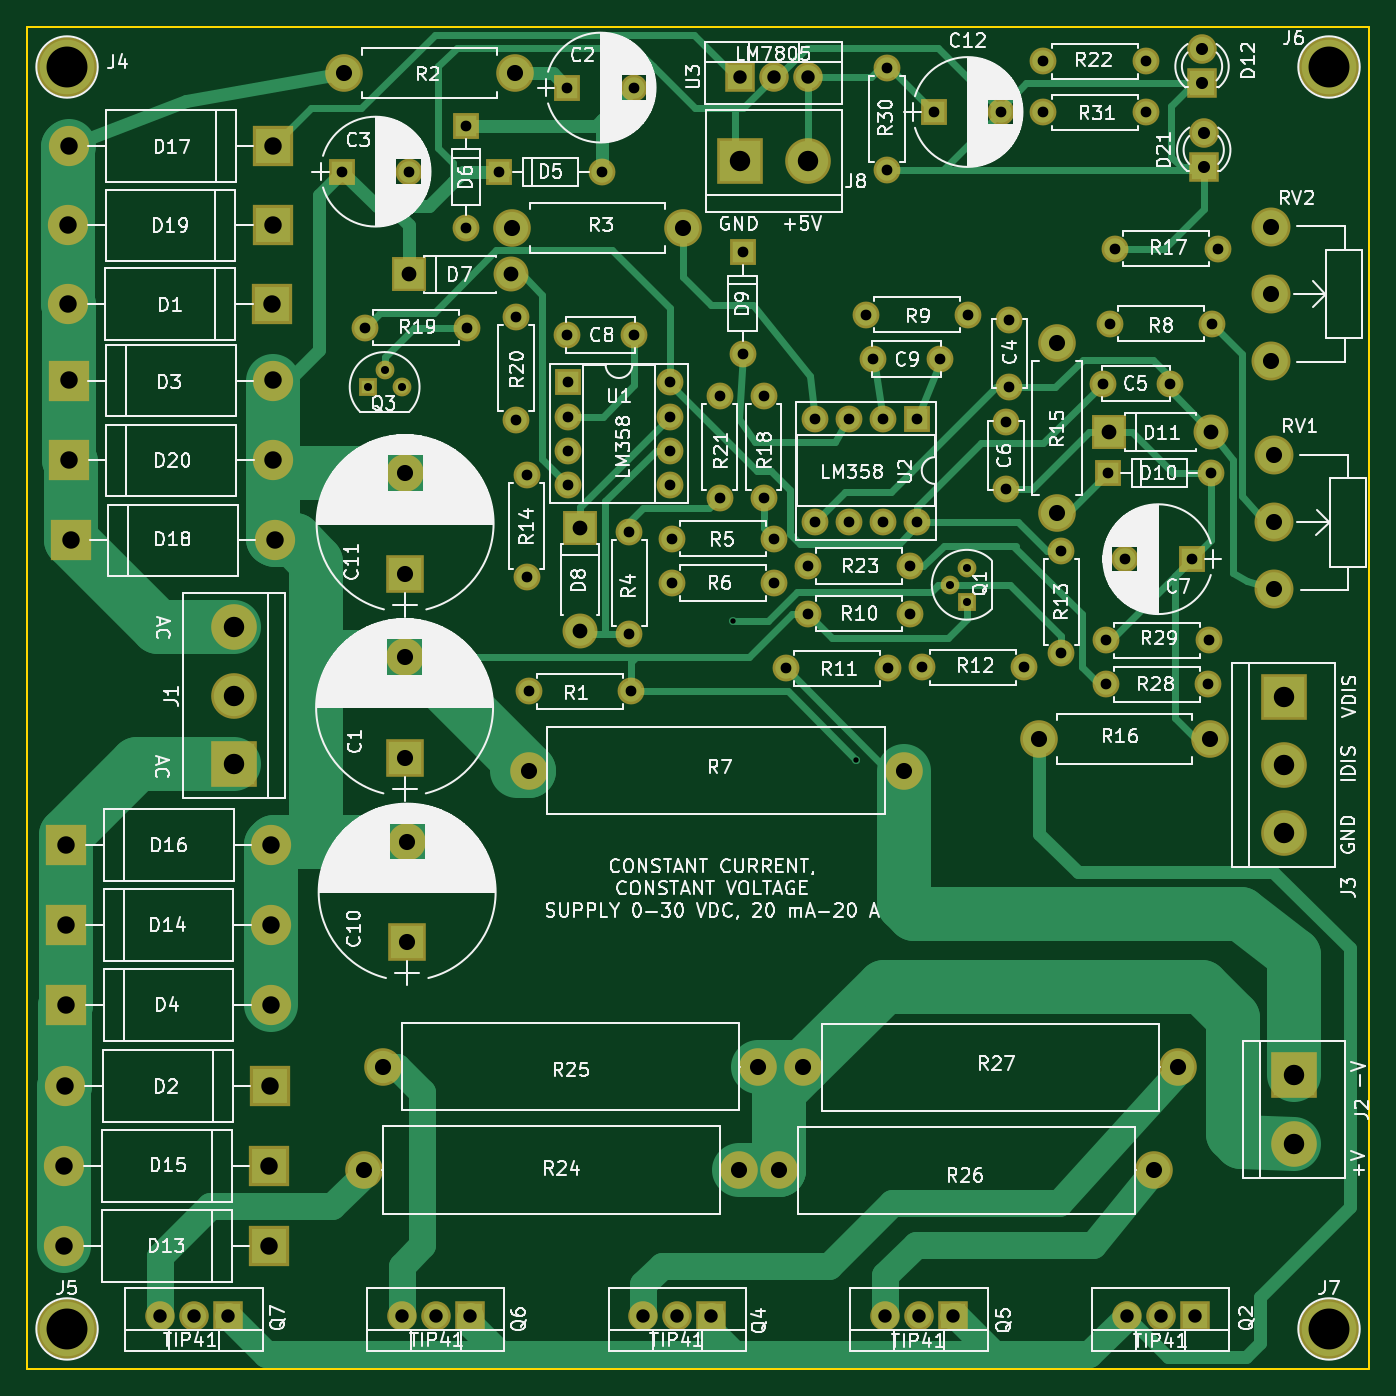
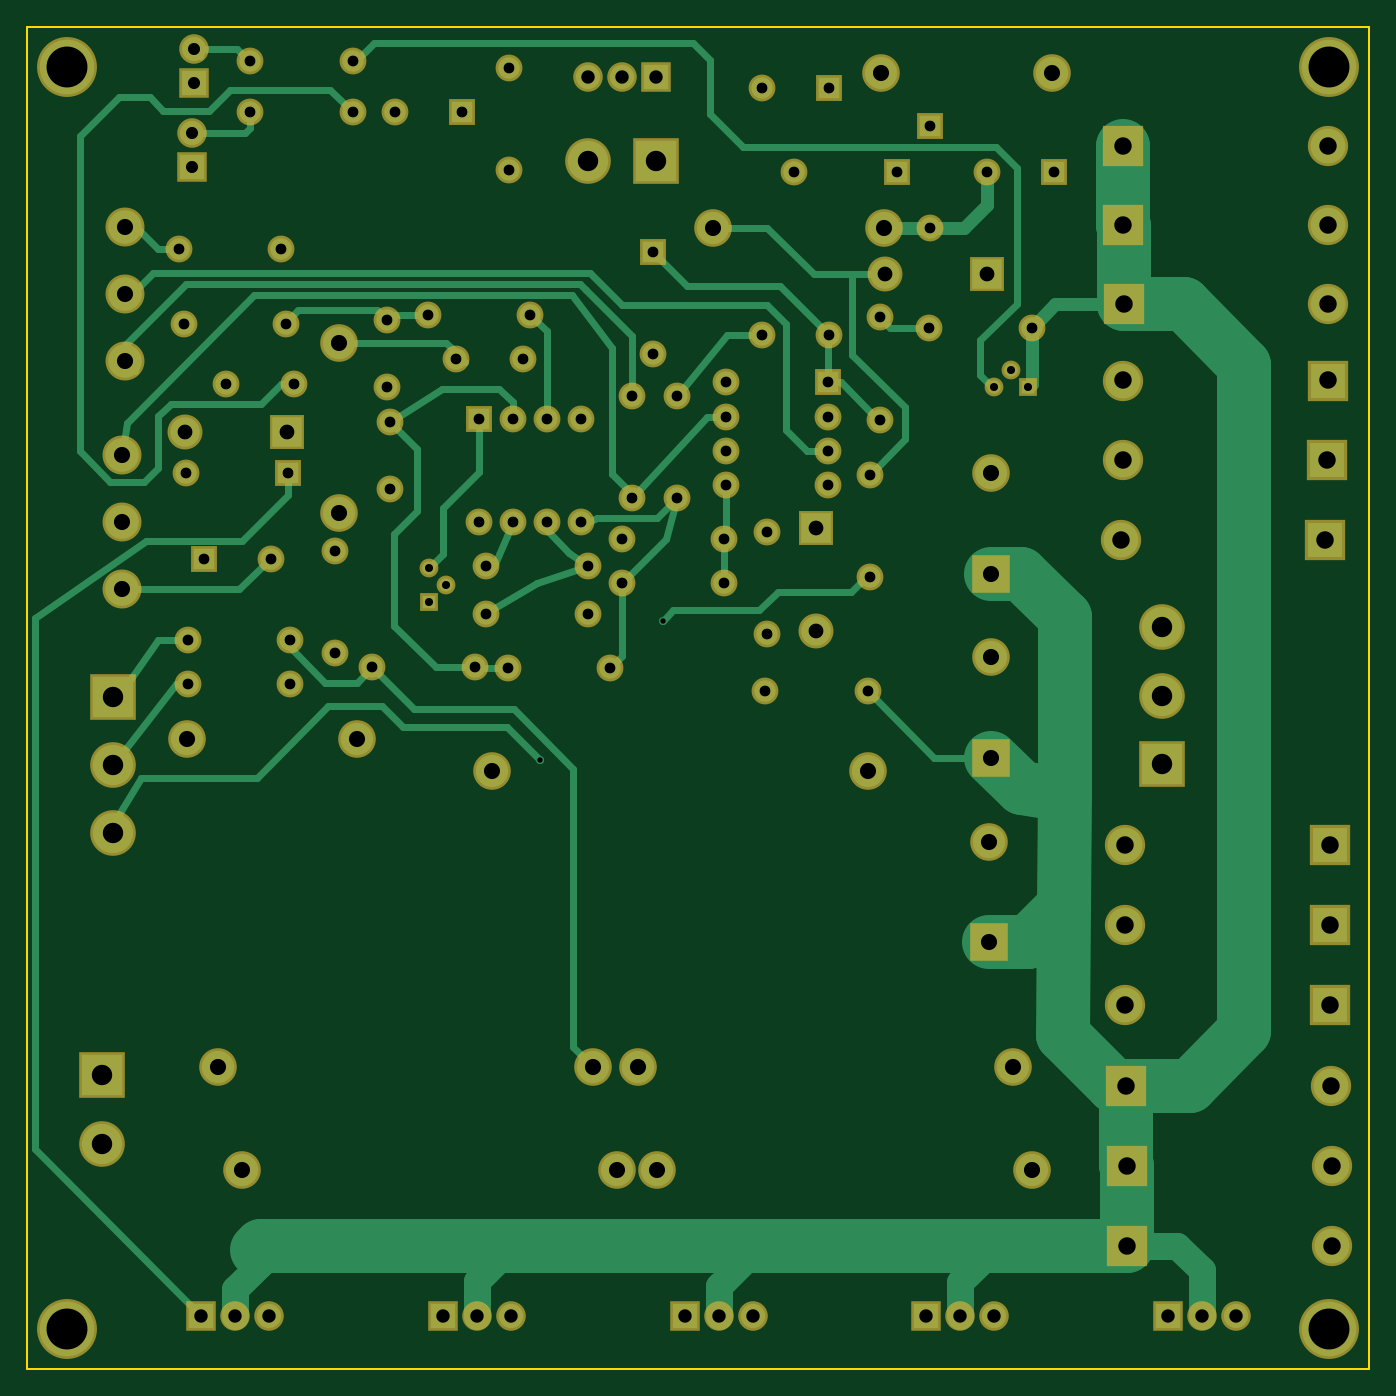
Circuit board: 8 layer files. Board 100.0 x 100.0 mm.
- bottom_copper: LinearPS-B.Cu.gbr (18659 bytes)
- bottom_mask: LinearPS-B.Mask.gbr (6145 bytes)
- bottom_silk: LinearPS-B.SilkS.gbr (265 bytes)
- outline: LinearPS-Edge.Cuts.gbr (489 bytes)
- top_copper: LinearPS-F.Cu.gbr (21573 bytes)
- top_mask: LinearPS-F.Mask.gbr (6145 bytes)
- top_silk: LinearPS-F.SilkS.gbr (184406 bytes)
- drill: LinearPS.drl (3300 bytes)

=== bottom_copper: LinearPS-B.Cu.gbr (18659 bytes, source omitted) ===
=== bottom_mask: LinearPS-B.Mask.gbr (6145 bytes, source omitted) ===
=== bottom_silk: LinearPS-B.SilkS.gbr ===
G04 #@! TF.FileFunction,Legend,Bot*
%FSLAX46Y46*%
G04 Gerber Fmt 4.6, Leading zero omitted, Abs format (unit mm)*
G04 Created by KiCad (PCBNEW 4.0.7) date 05/28/19 10:03:26*
%MOMM*%
%LPD*%
G01*
G04 APERTURE LIST*
%ADD10C,0.100000*%
G04 APERTURE END LIST*
D10*
M02*

=== outline: LinearPS-Edge.Cuts.gbr ===
G04 #@! TF.FileFunction,Profile,NP*
%FSLAX46Y46*%
G04 Gerber Fmt 4.6, Leading zero omitted, Abs format (unit mm)*
G04 Created by KiCad (PCBNEW 4.0.7) date 05/28/19 10:03:26*
%MOMM*%
%LPD*%
G01*
G04 APERTURE LIST*
%ADD10C,0.100000*%
%ADD11C,0.150000*%
G04 APERTURE END LIST*
D10*
D11*
X50000000Y-150000000D02*
X50000000Y-50000000D01*
X150000000Y-150000000D02*
X50000000Y-150000000D01*
X150000000Y-50000000D02*
X150000000Y-150000000D01*
X50000000Y-50000000D02*
X150000000Y-50000000D01*
M02*

=== top_copper: LinearPS-F.Cu.gbr (21573 bytes, source omitted) ===
=== top_mask: LinearPS-F.Mask.gbr ===
G04 #@! TF.FileFunction,Soldermask,Top*
%FSLAX46Y46*%
G04 Gerber Fmt 4.6, Leading zero omitted, Abs format (unit mm)*
G04 Created by KiCad (PCBNEW 4.0.7) date 05/28/19 10:03:26*
%MOMM*%
%LPD*%
G01*
G04 APERTURE LIST*
%ADD10C,0.100000*%
%ADD11R,3.400000X3.400000*%
%ADD12C,3.400000*%
%ADD13C,2.800000*%
%ADD14O,2.800000X2.800000*%
%ADD15C,2.000000*%
%ADD16R,3.000000X3.000000*%
%ADD17O,3.000000X3.000000*%
%ADD18R,2.000000X2.000000*%
%ADD19O,2.000000X2.000000*%
%ADD20R,2.600000X2.600000*%
%ADD21O,2.600000X2.600000*%
%ADD22R,2.200000X2.200000*%
%ADD23C,2.200000*%
%ADD24C,1.400000*%
%ADD25R,1.400000X1.400000*%
%ADD26C,2.900000*%
%ADD27R,2.800000X2.800000*%
%ADD28O,2.200000X2.200000*%
%ADD29C,4.464000*%
G04 APERTURE END LIST*
D10*
D11*
X143611600Y-99910900D03*
D12*
X143611600Y-104990900D03*
X143611600Y-110070900D03*
D13*
X75107800Y-135178800D03*
D14*
X103047800Y-135178800D03*
D15*
X123190000Y-76835000D03*
X123190000Y-71835000D03*
X135128000Y-76581000D03*
X130128000Y-76581000D03*
X122936000Y-84455000D03*
X122936000Y-79455000D03*
X95250000Y-72964040D03*
X90250000Y-72964040D03*
X118033800Y-74752200D03*
X113033800Y-74752200D03*
D16*
X68300600Y-70662800D03*
D17*
X53060600Y-70662800D03*
D16*
X68122800Y-128905000D03*
D17*
X52882800Y-128905000D03*
D16*
X53111400Y-76352400D03*
D17*
X68351400Y-76352400D03*
D16*
X52933600Y-122859800D03*
D17*
X68173600Y-122859800D03*
D18*
X85204300Y-60833000D03*
D19*
X92824300Y-60833000D03*
D18*
X82702400Y-57391300D03*
D19*
X82702400Y-65011300D03*
D20*
X78460600Y-68453000D03*
D21*
X86080600Y-68453000D03*
D20*
X91186000Y-87376000D03*
D21*
X91186000Y-94996000D03*
D18*
X103327200Y-66789300D03*
D19*
X103327200Y-74409300D03*
D18*
X130556000Y-83248500D03*
D19*
X138176000Y-83248500D03*
D20*
X130619500Y-80200500D03*
D21*
X138239500Y-80200500D03*
D22*
X137541000Y-54229000D03*
D23*
X137541000Y-51689000D03*
D11*
X65455800Y-104902000D03*
D12*
X65455800Y-99822000D03*
X65455800Y-94742000D03*
D11*
X144373600Y-128117600D03*
D12*
X144373600Y-133197600D03*
D24*
X118745000Y-91567000D03*
X120015000Y-90297000D03*
D25*
X120015000Y-92837000D03*
D24*
X76657200Y-75565000D03*
X77927200Y-76835000D03*
D25*
X75387200Y-76835000D03*
D15*
X87376000Y-99504500D03*
D19*
X94996000Y-99504500D03*
D13*
X73647300Y-53479700D03*
D14*
X86347300Y-53479700D03*
D13*
X98869500Y-64960500D03*
D14*
X86169500Y-64960500D03*
D15*
X94869000Y-95250000D03*
D19*
X94869000Y-87630000D03*
D15*
X98044000Y-88138000D03*
D19*
X105664000Y-88138000D03*
D15*
X98044000Y-91440000D03*
D19*
X105664000Y-91440000D03*
D13*
X87376000Y-105410000D03*
D14*
X115316000Y-105410000D03*
D15*
X130683000Y-72136000D03*
D19*
X138303000Y-72136000D03*
D15*
X112509300Y-71437500D03*
D19*
X120129300Y-71437500D03*
D15*
X106553000Y-97790000D03*
D19*
X114173000Y-97790000D03*
D15*
X124269500Y-97726500D03*
D19*
X116649500Y-97726500D03*
D15*
X127063500Y-96647000D03*
D19*
X127063500Y-89027000D03*
D15*
X87223600Y-83375500D03*
D19*
X87223600Y-90995500D03*
D13*
X126746000Y-73533000D03*
D14*
X126746000Y-86233000D03*
D13*
X125399800Y-103047800D03*
D14*
X138099800Y-103047800D03*
D15*
X138696700Y-66548000D03*
D19*
X131076700Y-66548000D03*
D15*
X104902000Y-85090000D03*
D19*
X104902000Y-77470000D03*
D15*
X75158600Y-72420480D03*
D19*
X82778600Y-72420480D03*
D15*
X86446360Y-71638160D03*
D19*
X86446360Y-79258160D03*
D15*
X101600000Y-85090000D03*
D19*
X101600000Y-77470000D03*
D15*
X125730000Y-52578000D03*
D19*
X133350000Y-52578000D03*
D26*
X142938500Y-86915000D03*
X142938500Y-91915000D03*
X142938500Y-81915000D03*
X142684500Y-69922400D03*
X142684500Y-74922400D03*
X142684500Y-64922400D03*
D18*
X90302080Y-76499720D03*
D19*
X97922080Y-84119720D03*
X90302080Y-79039720D03*
X97922080Y-81579720D03*
X90302080Y-81579720D03*
X97922080Y-79039720D03*
X90302080Y-84119720D03*
X97922080Y-76499720D03*
D18*
X116332000Y-79248000D03*
D19*
X108712000Y-86868000D03*
X113792000Y-79248000D03*
X111252000Y-86868000D03*
X111252000Y-79248000D03*
X113792000Y-86868000D03*
X108712000Y-79248000D03*
X116332000Y-86868000D03*
D18*
X90246200Y-54533800D03*
D15*
X95246200Y-54533800D03*
D18*
X73482200Y-60794900D03*
D15*
X78482200Y-60794900D03*
D18*
X136779000Y-89662000D03*
D15*
X131779000Y-89662000D03*
D16*
X68046600Y-140817600D03*
D17*
X52806600Y-140817600D03*
D16*
X52933600Y-116916200D03*
D17*
X68173600Y-116916200D03*
D16*
X68046600Y-134848600D03*
D17*
X52806600Y-134848600D03*
D16*
X52959000Y-110947200D03*
D17*
X68199000Y-110947200D03*
D16*
X68351400Y-58902600D03*
D17*
X53111400Y-58902600D03*
D16*
X53263800Y-88265000D03*
D17*
X68503800Y-88265000D03*
D16*
X68326000Y-64795400D03*
D17*
X53086000Y-64795400D03*
D16*
X53136800Y-82296000D03*
D17*
X68376800Y-82296000D03*
D27*
X78143100Y-104457500D03*
D13*
X78143100Y-96957500D03*
D22*
X137000000Y-146000000D03*
D28*
X134460000Y-146000000D03*
X131920000Y-146000000D03*
D22*
X101000000Y-146000000D03*
D28*
X98460000Y-146000000D03*
X95920000Y-146000000D03*
D22*
X119000000Y-146000000D03*
D28*
X116460000Y-146000000D03*
X113920000Y-146000000D03*
D22*
X83000000Y-146000000D03*
D28*
X80460000Y-146000000D03*
X77920000Y-146000000D03*
D22*
X65000000Y-146000000D03*
D28*
X62460000Y-146000000D03*
X59920000Y-146000000D03*
D15*
X108204000Y-93726000D03*
D19*
X115824000Y-93726000D03*
D15*
X115824000Y-90170000D03*
D19*
X108204000Y-90170000D03*
D13*
X76555600Y-127457200D03*
D14*
X104495600Y-127457200D03*
D13*
X133985000Y-135191500D03*
D14*
X106045000Y-135191500D03*
D13*
X135763000Y-127508000D03*
D14*
X107823000Y-127508000D03*
D27*
X78333600Y-118211600D03*
D13*
X78333600Y-110711600D03*
D15*
X137998200Y-98983800D03*
D19*
X130378200Y-98983800D03*
D15*
X138023600Y-95707200D03*
D19*
X130403600Y-95707200D03*
D27*
X78181200Y-90754200D03*
D13*
X78181200Y-83254200D03*
D29*
X53000000Y-53000000D03*
X53000000Y-147000000D03*
X147000000Y-53000000D03*
X147000000Y-147000000D03*
D18*
X117576600Y-56352440D03*
D15*
X122576600Y-56352440D03*
D11*
X103098600Y-60020200D03*
D12*
X108178600Y-60020200D03*
D22*
X103098600Y-53759100D03*
D28*
X105638600Y-53759100D03*
X108178600Y-53759100D03*
D15*
X114071400Y-53075840D03*
D19*
X114071400Y-60695840D03*
D22*
X137668000Y-60452000D03*
D23*
X137668000Y-57912000D03*
D15*
X125730000Y-56388000D03*
D19*
X133350000Y-56388000D03*
M02*

=== top_silk: LinearPS-F.SilkS.gbr (184406 bytes, source omitted) ===
=== drill: LinearPS.drl ===
M48
;DRILL file {KiCad 4.0.7} date 05/28/19 10:03:27
;FORMAT={-:-/ absolute / metric / decimal}
FMAT,2
METRIC,TZ
T1C0.400
T2C0.600
T3C0.800
T4C0.900
T5C1.000
T6C1.100
T7C1.200
T8C1.300
T9C1.520
T10C3.048
%
G90
G05
M71
T1
X102.616Y-94.234
X111.785Y-104.597
T2
X75.387Y-76.835
X76.657Y-75.565
X77.927Y-76.835
X118.745Y-91.567
X120.015Y-90.297
X120.015Y-92.837
T3
X73.482Y-60.795
X75.159Y-72.42
X78.482Y-60.795
X82.702Y-57.391
X82.702Y-65.011
X82.779Y-72.42
X85.204Y-60.833
X86.446Y-71.638
X86.446Y-79.258
X87.224Y-83.376
X87.224Y-90.995
X87.376Y-99.504
X90.246Y-54.534
X90.25Y-72.964
X90.302Y-76.5
X90.302Y-79.04
X90.302Y-81.58
X90.302Y-84.12
X92.824Y-60.833
X94.869Y-87.63
X94.869Y-95.25
X94.996Y-99.504
X95.246Y-54.534
X95.25Y-72.964
X97.922Y-76.5
X97.922Y-79.04
X97.922Y-81.58
X97.922Y-84.12
X98.044Y-88.138
X98.044Y-91.44
X101.6Y-77.47
X101.6Y-85.09
X103.327Y-66.789
X103.327Y-74.409
X104.902Y-77.47
X104.902Y-85.09
X105.664Y-88.138
X105.664Y-91.44
X106.553Y-97.79
X108.204Y-90.17
X108.204Y-93.726
X108.712Y-79.248
X108.712Y-86.868
X111.252Y-79.248
X111.252Y-86.868
X112.509Y-71.438
X113.034Y-74.752
X113.792Y-79.248
X113.792Y-86.868
X114.071Y-53.076
X114.071Y-60.696
X114.173Y-97.79
X115.824Y-90.17
X115.824Y-93.726
X116.332Y-79.248
X116.332Y-86.868
X116.649Y-97.727
X117.577Y-56.352
X118.034Y-74.752
X120.129Y-71.438
X122.577Y-56.352
X122.936Y-79.455
X122.936Y-84.455
X123.19Y-71.835
X123.19Y-76.835
X124.269Y-97.727
X125.73Y-52.578
X125.73Y-56.388
X127.063Y-89.027
X127.063Y-96.647
X130.128Y-76.581
X130.378Y-98.984
X130.404Y-95.707
X130.556Y-83.248
X130.683Y-72.136
X131.077Y-66.548
X131.779Y-89.662
X133.35Y-52.578
X133.35Y-56.388
X135.128Y-76.581
X136.779Y-89.662
X137.998Y-98.984
X138.024Y-95.707
X138.176Y-83.248
X138.303Y-72.136
X138.697Y-66.548
T4
X137.541Y-51.689
X137.541Y-54.229
X137.668Y-57.912
X137.668Y-60.452
T5
X59.92Y-146.
X62.46Y-146.
X65.Y-146.
X77.92Y-146.
X80.46Y-146.
X83.Y-146.
X95.92Y-146.
X98.46Y-146.
X101.Y-146.
X103.099Y-53.759
X105.639Y-53.759
X108.179Y-53.759
X113.92Y-146.
X116.46Y-146.
X119.Y-146.
X131.92Y-146.
X134.46Y-146.
X137.Y-146.
T6
X78.461Y-68.453
X86.081Y-68.453
X91.186Y-87.376
X91.186Y-94.996
X130.619Y-80.2
X138.239Y-80.2
T7
X73.647Y-53.48
X75.108Y-135.179
X76.556Y-127.457
X78.143Y-96.957
X78.143Y-104.457
X78.181Y-83.254
X78.181Y-90.754
X78.334Y-110.712
X78.334Y-118.212
X86.169Y-64.96
X86.347Y-53.48
X87.376Y-105.41
X98.87Y-64.96
X103.048Y-135.179
X104.496Y-127.457
X106.045Y-135.191
X107.823Y-127.508
X115.316Y-105.41
X125.4Y-103.048
X126.746Y-73.533
X126.746Y-86.233
X133.985Y-135.191
X135.763Y-127.508
X138.1Y-103.048
X142.684Y-64.922
X142.684Y-69.922
X142.684Y-74.922
X142.939Y-81.915
X142.939Y-86.915
X142.939Y-91.915
T8
X52.807Y-134.849
X52.807Y-140.818
X52.883Y-128.905
X52.934Y-116.916
X52.934Y-122.86
X52.959Y-110.947
X53.061Y-70.663
X53.086Y-64.795
X53.111Y-58.903
X53.111Y-76.352
X53.137Y-82.296
X53.264Y-88.265
X68.047Y-134.849
X68.047Y-140.818
X68.123Y-128.905
X68.174Y-116.916
X68.174Y-122.86
X68.199Y-110.947
X68.301Y-70.663
X68.326Y-64.795
X68.351Y-58.903
X68.351Y-76.352
X68.377Y-82.296
X68.504Y-88.265
T9
X65.456Y-94.742
X65.456Y-99.822
X65.456Y-104.902
X103.099Y-60.02
X108.179Y-60.02
X143.612Y-99.911
X143.612Y-104.991
X143.612Y-110.071
X144.374Y-128.118
X144.374Y-133.198
T10
X53.Y-53.
X53.Y-147.
X147.Y-53.
X147.Y-147.
T0
M30
